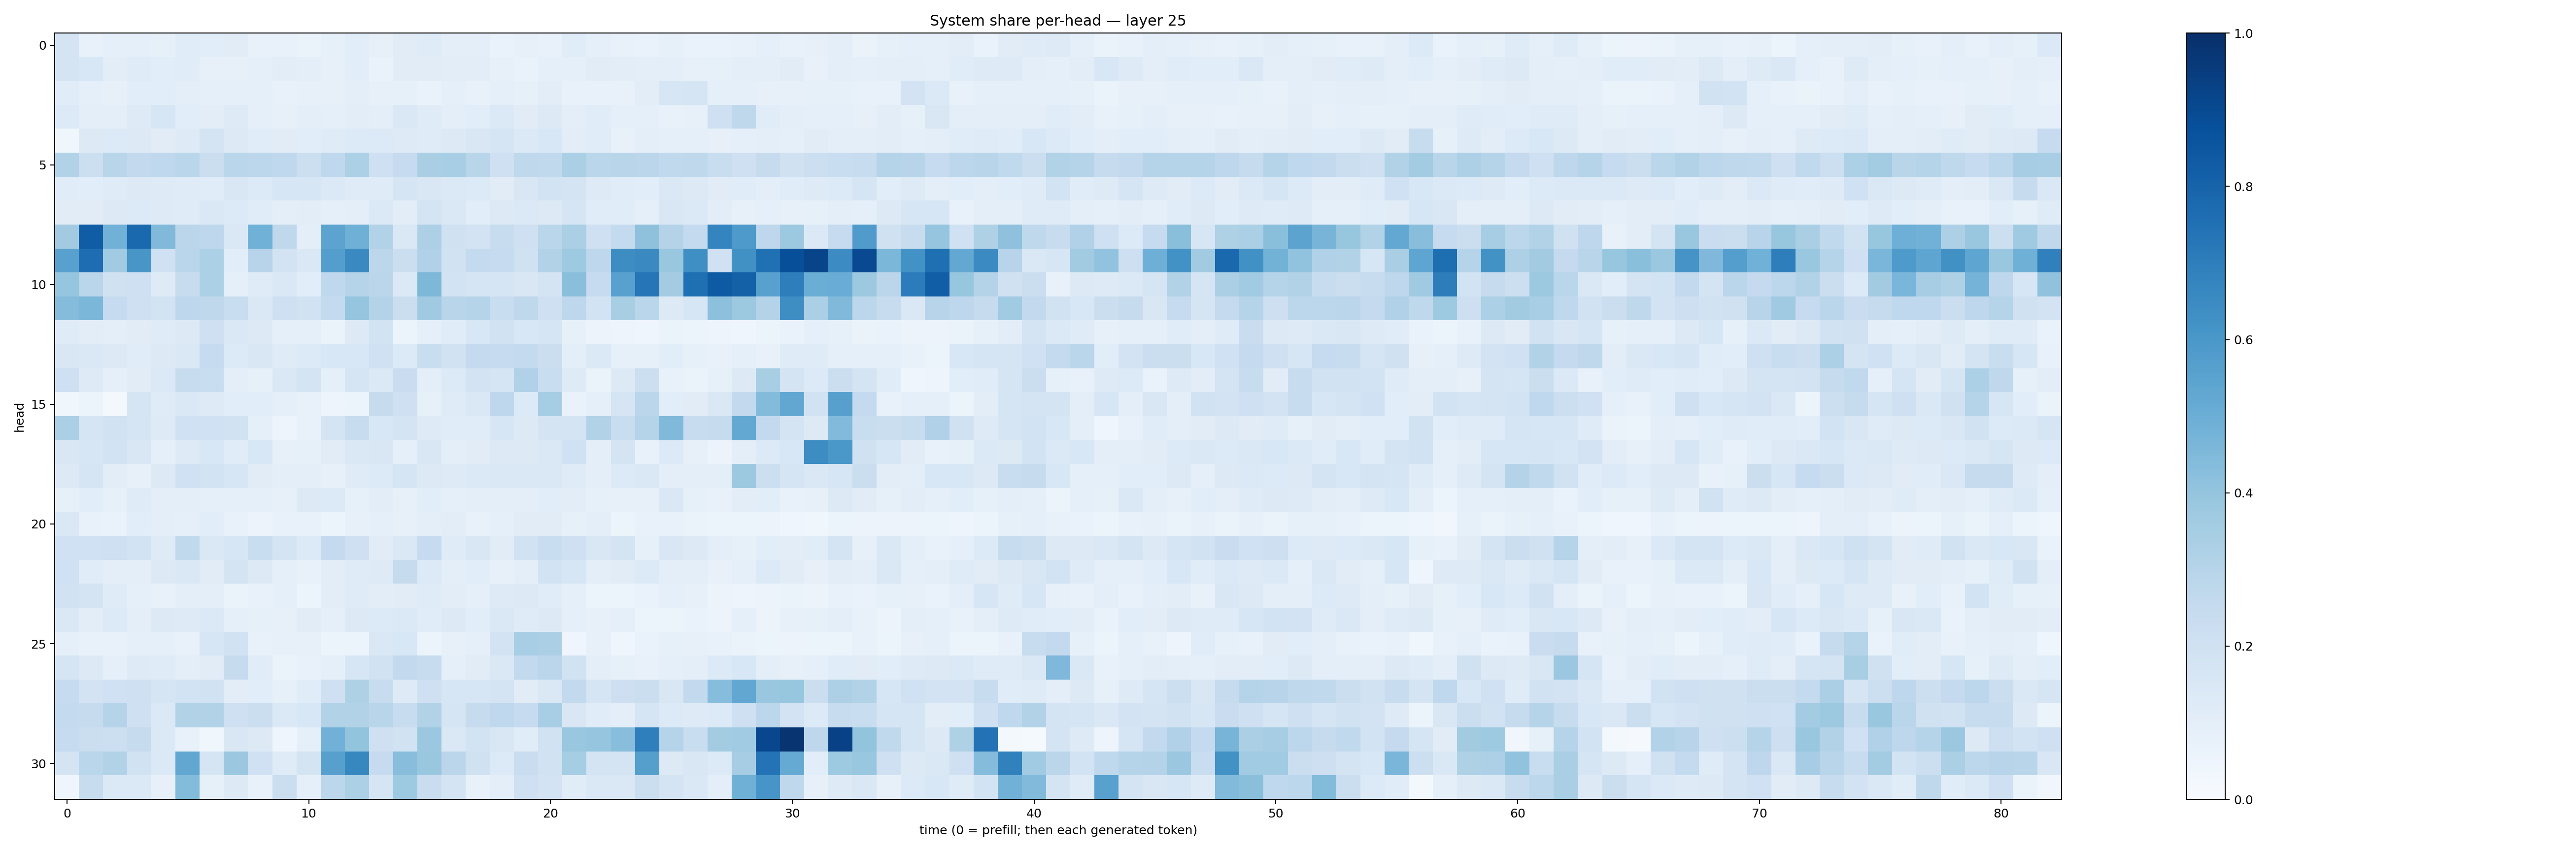

The data file committed next to this chart (first rows):
0.17746148, 0.07188632, 0.091964185, 0.09284462, 0.085462324, 0.113764286, 0.10685533, 0.109905, 0.077476874, 0.07226024, 0.06516495, 0.083713874, 0.107164025, 0.0813852, 0.11186525, 0.11743394, 0.09747462, 0.098968476, 0.06964584, 0.07940193, 0.07613207, 0.1150604, 0.09209927, 0.0737013
0.1793, 0.1561, 0.1043, 0.1204, 0.1079, 0.1155, 0.07875, 0.08166, 0.08819, 0.1038, 0.1015, 0.0807, 0.1079, 0.06985, 0.1111, 0.1116, 0.1046, 0.1028, 0.0816, 0.06964, 0.0896, 0.09292, 0.1106, 0.102
0.117, 0.08853, 0.08002, 0.1069, 0.1091, 0.09788, 0.08878, 0.08977, 0.08677, 0.07611, 0.08143, 0.0804, 0.09961, 0.07853, 0.08511, 0.06959, 0.08792, 0.07806, 0.09152, 0.08515, 0.1037, 0.07498, 0.07672, 0.07382
0.1361, 0.0991, 0.09505, 0.1249, 0.1618, 0.1091, 0.1045, 0.123, 0.09004, 0.08091, 0.09572, 0.08898, 0.1053, 0.09428, 0.1471, 0.1209, 0.1015, 0.1079, 0.1386, 0.1099, 0.1299, 0.1015, 0.1144, 0.09261
0.03541, 0.1253, 0.134, 0.1314, 0.1098, 0.1238, 0.1775, 0.1295, 0.1166, 0.1097, 0.108, 0.1192, 0.1337, 0.1338, 0.1242, 0.1173, 0.1317, 0.152, 0.1685, 0.138, 0.1527, 0.1025, 0.1138, 0.0755
0.3119, 0.2158, 0.2895, 0.2614, 0.2657, 0.2875, 0.2193, 0.2863, 0.28, 0.2659, 0.215, 0.2691, 0.3307, 0.2108, 0.2461, 0.3387, 0.3438, 0.2895, 0.2109, 0.271, 0.2636, 0.332, 0.2858, 0.2897
0.1161, 0.1084, 0.1186, 0.1251, 0.124, 0.1206, 0.1145, 0.1494, 0.1366, 0.157, 0.1625, 0.1385, 0.1191, 0.1205, 0.1678, 0.1493, 0.1377, 0.1341, 0.1124, 0.1493, 0.1866, 0.175, 0.1248, 0.114
0.1109, 0.1116, 0.1269, 0.1338, 0.125, 0.1188, 0.1463, 0.1365, 0.1153, 0.09809, 0.1026, 0.0916, 0.09583, 0.1393, 0.1052, 0.1782, 0.1412, 0.1072, 0.127, 0.1404, 0.1327, 0.1703, 0.1167, 0.1153
0.3597, 0.8277, 0.4813, 0.784, 0.4459, 0.2816, 0.2737, 0.143, 0.4862, 0.2716, 0.09412, 0.5451, 0.4886, 0.3096, 0.1471, 0.3266, 0.1973, 0.1828, 0.2345, 0.2037, 0.2889, 0.334, 0.2061, 0.2577
0.5559, 0.7631, 0.3665, 0.603, 0.2013, 0.2886, 0.3301, 0.107, 0.2944, 0.1825, 0.1418, 0.5684, 0.6538, 0.2796, 0.2206, 0.3194, 0.1946, 0.2554, 0.2481, 0.1974, 0.3115, 0.3747, 0.2754, 0.6411
0.398, 0.286, 0.1954, 0.207, 0.1218, 0.2399, 0.332, 0.09363, 0.1172, 0.1444, 0.1057, 0.2685, 0.3025, 0.2818, 0.1386, 0.4555, 0.1871, 0.1642, 0.1686, 0.1502, 0.1783, 0.4256, 0.2475, 0.5572
0.4353, 0.4583, 0.2498, 0.2103, 0.1846, 0.277, 0.2732, 0.2335, 0.1478, 0.2042, 0.1888, 0.2569, 0.398, 0.3051, 0.2236, 0.3682, 0.2918, 0.2989, 0.2335, 0.2695, 0.2034, 0.2742, 0.1837, 0.3408
0.1201, 0.1046, 0.09868, 0.1098, 0.121, 0.129, 0.2054, 0.1418, 0.1281, 0.09291, 0.09168, 0.06604, 0.1307, 0.1867, 0.0603, 0.08626, 0.1145, 0.1553, 0.1912, 0.1539, 0.1677, 0.08233, 0.05672, 0.04916
0.1493, 0.1476, 0.1309, 0.114, 0.1268, 0.1459, 0.2463, 0.1333, 0.1497, 0.1174, 0.1348, 0.154, 0.1532, 0.2028, 0.1335, 0.2311, 0.1904, 0.2534, 0.248, 0.2547, 0.2211, 0.09566, 0.14, 0.08309
0.208, 0.1244, 0.09337, 0.1117, 0.1378, 0.2399, 0.2332, 0.1006, 0.08321, 0.1427, 0.172, 0.09335, 0.1654, 0.1392, 0.2296, 0.09889, 0.135, 0.1802, 0.1693, 0.3168, 0.2327, 0.1231, 0.06543, 0.1325
0.03558, 0.06199, 0.01951, 0.1656, 0.12, 0.1471, 0.1213, 0.1087, 0.1076, 0.09164, 0.07491, 0.0475, 0.05181, 0.2437, 0.2071, 0.08578, 0.1186, 0.1411, 0.2763, 0.1337, 0.3529, 0.06728, 0.0911, 0.1683
0.3353, 0.168, 0.1918, 0.1693, 0.1219, 0.1995, 0.2, 0.1911, 0.09252, 0.05034, 0.07481, 0.1793, 0.2382, 0.1535, 0.1768, 0.1239, 0.1138, 0.1169, 0.1615, 0.1267, 0.1728, 0.175, 0.3118, 0.2312
0.1521, 0.1583, 0.1838, 0.1505, 0.09031, 0.1222, 0.1534, 0.1152, 0.1533, 0.0808, 0.08398, 0.1103, 0.1433, 0.1496, 0.09009, 0.15, 0.0976, 0.1111, 0.1287, 0.1295, 0.1436, 0.1992, 0.09743, 0.1739
0.1278, 0.1675, 0.1029, 0.08009, 0.1322, 0.2017, 0.1848, 0.1577, 0.111, 0.0947, 0.09511, 0.08065, 0.1185, 0.135, 0.1659, 0.1266, 0.1216, 0.1379, 0.1478, 0.1409, 0.1433, 0.1185, 0.09694, 0.1342
0.08356, 0.1066, 0.08379, 0.1209, 0.1001, 0.09415, 0.08606, 0.08652, 0.09327, 0.07963, 0.1325, 0.136, 0.08361, 0.1016, 0.08087, 0.1057, 0.09091, 0.0949, 0.1011, 0.0957, 0.106, 0.1035, 0.08455, 0.08106
0.1447, 0.07265, 0.0681, 0.106, 0.09659, 0.09172, 0.1091, 0.07494, 0.05601, 0.0725, 0.07443, 0.06088, 0.07844, 0.092, 0.07933, 0.09988, 0.1042, 0.07313, 0.0898, 0.1128, 0.1094, 0.08403, 0.09552, 0.0538
0.1995, 0.1994, 0.2078, 0.1873, 0.1236, 0.2627, 0.1448, 0.1606, 0.2339, 0.1763, 0.1337, 0.2538, 0.2071, 0.1112, 0.1479, 0.2493, 0.1206, 0.1505, 0.1113, 0.1949, 0.2342, 0.2065, 0.1515, 0.1796
0.2005, 0.1163, 0.09398, 0.09595, 0.1257, 0.1461, 0.1128, 0.1775, 0.1273, 0.09206, 0.07731, 0.1043, 0.1208, 0.1221, 0.2433, 0.1349, 0.1007, 0.1057, 0.0809, 0.1005, 0.1843, 0.1565, 0.09628, 0.1111
0.1918, 0.1738, 0.1196, 0.08708, 0.07562, 0.1, 0.09919, 0.06604, 0.07556, 0.09106, 0.05993, 0.1018, 0.1207, 0.1049, 0.1118, 0.1191, 0.1035, 0.09189, 0.1229, 0.1303, 0.1152, 0.08818, 0.06116, 0.06048
0.1436, 0.1054, 0.1339, 0.09954, 0.13, 0.1221, 0.1406, 0.09279, 0.08217, 0.08033, 0.1113, 0.08679, 0.1311, 0.1333, 0.1394, 0.1143, 0.1267, 0.1063, 0.1411, 0.1178, 0.1297, 0.08876, 0.07944, 0.09227
0.08914, 0.07335, 0.07111, 0.0918, 0.08767, 0.07757, 0.1634, 0.1897, 0.07772, 0.08142, 0.08115, 0.06, 0.06052, 0.1472, 0.1537, 0.05914, 0.07828, 0.09151, 0.1831, 0.347, 0.3338, 0.04152, 0.08027, 0.04534
0.1685, 0.1316, 0.08637, 0.1212, 0.1199, 0.09889, 0.1132, 0.2424, 0.117, 0.06612, 0.07367, 0.0891, 0.1577, 0.1876, 0.2591, 0.2362, 0.08991, 0.1101, 0.1437, 0.2593, 0.2838, 0.1876, 0.09528, 0.08374
0.2477, 0.1835, 0.2025, 0.2069, 0.1669, 0.1849, 0.1926, 0.1034, 0.1074, 0.08565, 0.1153, 0.21, 0.3225, 0.2419, 0.1212, 0.2045, 0.1632, 0.1627, 0.1761, 0.1112, 0.1447, 0.2587, 0.1684, 0.2113
0.2559, 0.2444, 0.3005, 0.2069, 0.1389, 0.3142, 0.3133, 0.2103, 0.2217, 0.1369, 0.1553, 0.3086, 0.3116, 0.2894, 0.236, 0.3106, 0.1693, 0.2433, 0.2659, 0.2482, 0.3441, 0.1514, 0.1147, 0.1002
0.2495, 0.2258, 0.2169, 0.2435, 0.139, 0.07208, 0.03794, 0.1492, 0.1253, 0.03917, 0.09046, 0.482, 0.3997, 0.2103, 0.189, 0.3792, 0.1456, 0.1842, 0.1515, 0.1144, 0.1915, 0.3855, 0.3953, 0.4274
0.1789, 0.2876, 0.3101, 0.1888, 0.138, 0.5299, 0.1677, 0.3791, 0.1997, 0.1193, 0.174, 0.559, 0.661, 0.2494, 0.4279, 0.3831, 0.2821, 0.1954, 0.1354, 0.2269, 0.1927, 0.3551, 0.1765, 0.1741
0.04405, 0.2379, 0.1404, 0.1396, 0.07966, 0.4381, 0.0857, 0.1326, 0.0747, 0.2199, 0.08752, 0.2774, 0.33, 0.1646, 0.3737, 0.2283, 0.1754, 0.07542, 0.1009, 0.2078, 0.1801, 0.1154, 0.1423, 0.1455
